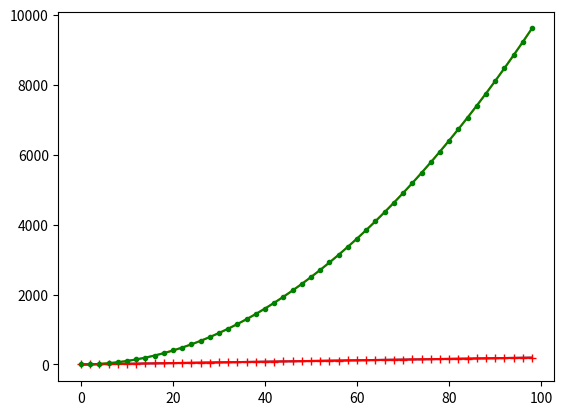

Generate this figure with matplotlib:
from matplotlib import pyplot as plt#3 pyplot use to ploting
import numpy as np

x=np.arange(0,100,2)##0 sita 100 dakwa 2n dekara count wena array akak hedenawwa

y1=2*x
y2=x*x

plt.plot(x,y1)##plt=pyplot and x,y atara plot aka adinawa
plt.plot(x,y2)

plt.plot(x,y1,'r')##red colour aken
plt.plot(x,y2,'g')##green

plt.plot(x,y1,'r+')##first is colour 2nd is line type then + is line type
plt.plot(x,y2,'g.')

plt.show()##display plot



